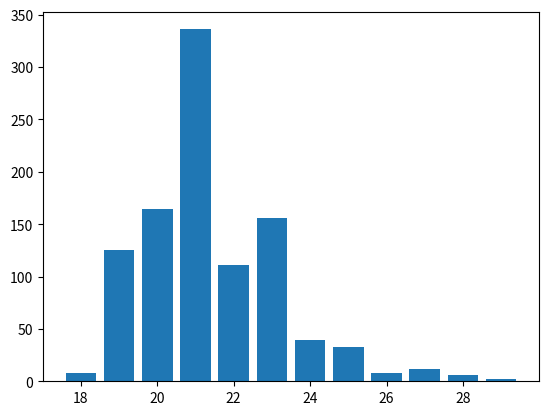

Generate this figure with matplotlib:
def lops_naive(s):
    n = len(s)
    max_ctr, max_radius = 0, 0
    for ctr in range(len(s)):
        start = end = ctr
        while 0 < start and end < n - 1 and s[start - 1] == s[end + 1]:
            # start and end are symmetric wrt to ctr
            # s[start:end + 1] is palindromic
            start, end = start - 1, end + 1
        # s[start:end + 1] is the longest palindormic substring centered at ctr
        if end - ctr > max_radius:
            max_ctr, max_radius = ctr, end - ctr
        # max_ctr is the center of the longest odd length palindrome in s[:ctr + 1]
        # max_radius is the radius of the longest odd length palindrome in s[:ctr + 1]
    return s[max_ctr - max_radius:max_ctr + max_radius + 1]

lops_naive('aracecar')

lops_naive('ANABBAB')

lops_naive('|A|N|A|B|B|A|')

%timeit -n1 -r1 len(lops_naive('a' * 10000))

def lops(s):
    n = len(s)
    r = [0] * n
    start = ctr = end = 0
    while end < n - 1:
        # Loop invariant:
        # ctr is the index some character in s
        # start is the index of first character of the longest palindromic 
        # substring of s centered at ctr
        # end is the index of last character of the longest palindromic 
        # substring of s centered at ctr
        # r[k] == radius of the longest palindromic substring of s 
        # centered at k, for 0 <= k <= ctr
        i, j = ctr - 1, ctr + 1
        while j <= end and r[i] != i - start:
            r[j] = min(r[i], i - start)
            i, j = i - 1, j + 1
        if j > end: 
            end = j
        ctr = j
        start = ctr - (end - ctr)
        while 0 < start and end < n - 1 and s[start - 1] == s[end + 1]:
            start, end = start - 1, end + 1
        r[j] = end - ctr
    max_j = max(range(n), key=lambda k: r[k])
    return s[max_j - r[max_j]: max_j + r[max_j] + 1]

lops('|A|N|A|B|B|A|B|')

len(lops('a' * 1000000))

%timeit len(lops('a' * 1000000))

def lps(s):
    s_sep = f'{"|"}{"|".join(s)}{"|"}'
    return ''.join(c for i, c in enumerate(lops(s_sep)) if i & 1)

lps('ANABBA')

len(lps('a'*1_000_000))

def longest_palindrome(s):
    """
    Find the longest palindromic substring in s. If there are multiple such substrings,
    the first occurrence is returned.
    """
    # s_sep = '|' + '|'.join(s) + '|'
    n = 2 * len(s) + 1
    r = [0] * n
    start = max_j = ctr = end = 0
    while end < n - 1:
        # Loop invariant:
        # ctr is the index some character in s_sep
        # start is the index of first character of the longest palindromic 
        # substring of s_sep centered at ctr
        # end is the index of last character of the longest palindromic 
        # substring of s_sep centered at ctr
        # r[k] == radius of the longest palindromic substring of s_sep 
        # centered at k, for 0 <= k <= ctr
        # Note: start and end are even
        i, j = ctr - 1, ctr + 1
        while j <= end and r[i] != end - j:
            r[j] = min(r[i], i - start)
            i, j = i - 1, j + 1
        ctr = j
        if j > end: end = j + 1
        start = ctr - (end - ctr)
        while 0 < start and end < n - 1 and s[(start >> 1) - 1] == s[end >> 1]:
            start, end = start - 2, end + 2
        r[ctr] = end - ctr
        if r[ctr] > r[max_j]: max_j = ctr
    return s[max_j - r[max_j] >> 1: max_j + r[max_j] >> 1]

longest_palindrome('ANABBA')

longest_palindrome('BANANAS IN PAJAMAS')

len(longest_palindrome('a' * 1000000))

%timeit len(longest_palindrome('a' * 1000000))

longest_palindrome('')

def longest_palindrome_everted(s):
    """
    Find the longest palindromic substring in s. If there are multiple such substrings,
    the first occurrence is returned.
    """
    # s_sep = '|' + '|'.join(s) + '|'
    n = 2 * len(s) + 1
    r = [0] * n
    start = ctr = max_j = end = 0
    for j in range(1, n):
        if j <= end and r[i] != end - j:
            r[j] = min(r[i], end - j)
            i = i - 1
        else:
            ctr, end = j, max(end, j)
            start = ctr - (end - ctr)
            while start & 1 or 0 < start and end < n - 1 and s[(start >> 1) - 1] == s[end >> 1]:
                start, end = start - 1, end + 1
            r[ctr] = end - ctr
            i = ctr - 1
            if r[ctr] > r[max_j]: max_j = ctr
    return s[max_j - r[max_j] >> 1:max_j + r[max_j] >> 1]

def longest_palindrome_everted(s):
    n = 2 * len(s) + 1
    r = [0] * n
    start = ctr = max_j = 0
    for end in range(n):
        while start & 1 == 0 and ctr <= end and (start == 0 or end == n - 1 or s[(start >> 1) - 1] != s[end >> 1]):
            r[ctr] = end - ctr
            if r[ctr] > r[max_j]: max_j = ctr
            i, j = ctr - 1, ctr + 1
            while j <= end and r[i] != end - j:
                r[j] = min(r[i], end - j)
                i, j = i - 1, j + 1
            ctr = j
            start = ctr - (end - ctr)
        start -= 1
    return s[max_j - r[max_j] >> 1:max_j + r[max_j] >> 1]

longest_palindrome_everted('BANANAS IN PAJAMAS')

# len(longest_palindrome('a' * 1_000_000))
def random_palindromes(chars, repetitions, size):
    d = defaultdict(int)
    for _ in range(repetitions):
        s = ''.join(choice(chars) for _ in range(size))
        p = longest_palindrome(s)
        d[len(p)] += 1
    return sorted(d.items())

%matplotlib inline

import matplotlib.pyplot as plt
import matplotlib.axes as subfig
import numpy as np

from collections import defaultdict
from random import choice

# res = random_palindromes('ucga', 1000, 1000000)
res = [(18, 8), (19, 125), (20, 164), (21, 336), (22, 111), (23, 156), (24, 39), (25, 33), (26, 8), (27, 12), (28, 6), (29, 2)]
x, y = (np.array(a) for a in zip(*res))
plt.bar(x, y)

res

res2 = [(18, 9),
 (19, 127),
 (20, 179),
 (21, 304),
 (22, 105),
 (23, 135),
 (24, 50),
 (25, 61),
 (26, 10),
 (27, 11),
 (28, 6),
 (29, 1),
 (30, 2)]

sum(y[0:12:2])

sum(y[1:12:2])

from random import randrange, shuffle

def quick_sort(v, start, end):
    if end - start < 2: return
    pivot = v[randrange(start, end)]
    low, high = partition(v, pivot, start, end)
    quick_sort(v, start, low)
    quick_sort(v, high, end)
    

def partition(v, pivot, start, end):
    """
    Reorders the elements of v so that:
        - all elements in v[:low] are less than p,
        - all elements in v[low:high] are equal to p,
        - all elements in v[high:] are greater than p.
    """
    low, mid, high = start, start, end
    for _ in range(high - mid):
        a = v[mid]
        if a < pivot:
            v[mid], v[low] = v[low], a
            low += 1
            mid += 1
        elif a == pivot:
            mid += 1
        else:
            high -= 1
            v[mid], v[high] = v[high], a
        #  - v[start:low] < pivot
        #  - v[low:mid] = pivot
        #  - v[mid:high] are unknown
        #  - v[high:end] > pivot
        #
        #     -----------------------------------------------
        # v: |    < p   |   = p    |  unknown    |   > p     |
        #     -----------------------------------------------
        #     ^          ^          ^             ^           ^
        #    start      low        mid           high         end


    return low, high

def verify_quick_sort():
    a = [randrange(1000) for _ in range(1000000)]
    quick_sort(a, 0, len(a))
    return a == sorted(a)
    
verify_quick_sort()

def test_quick_sort():
    a = [randrange(100) for _ in range(100000)]
    quick_sort(a, 0, len(a))

%timeit test_quick_sort()

def test_tim_sort():
    a = [randrange(100) for _ in range(100000)]
    a.sort()

%timeit test_tim_sort()

